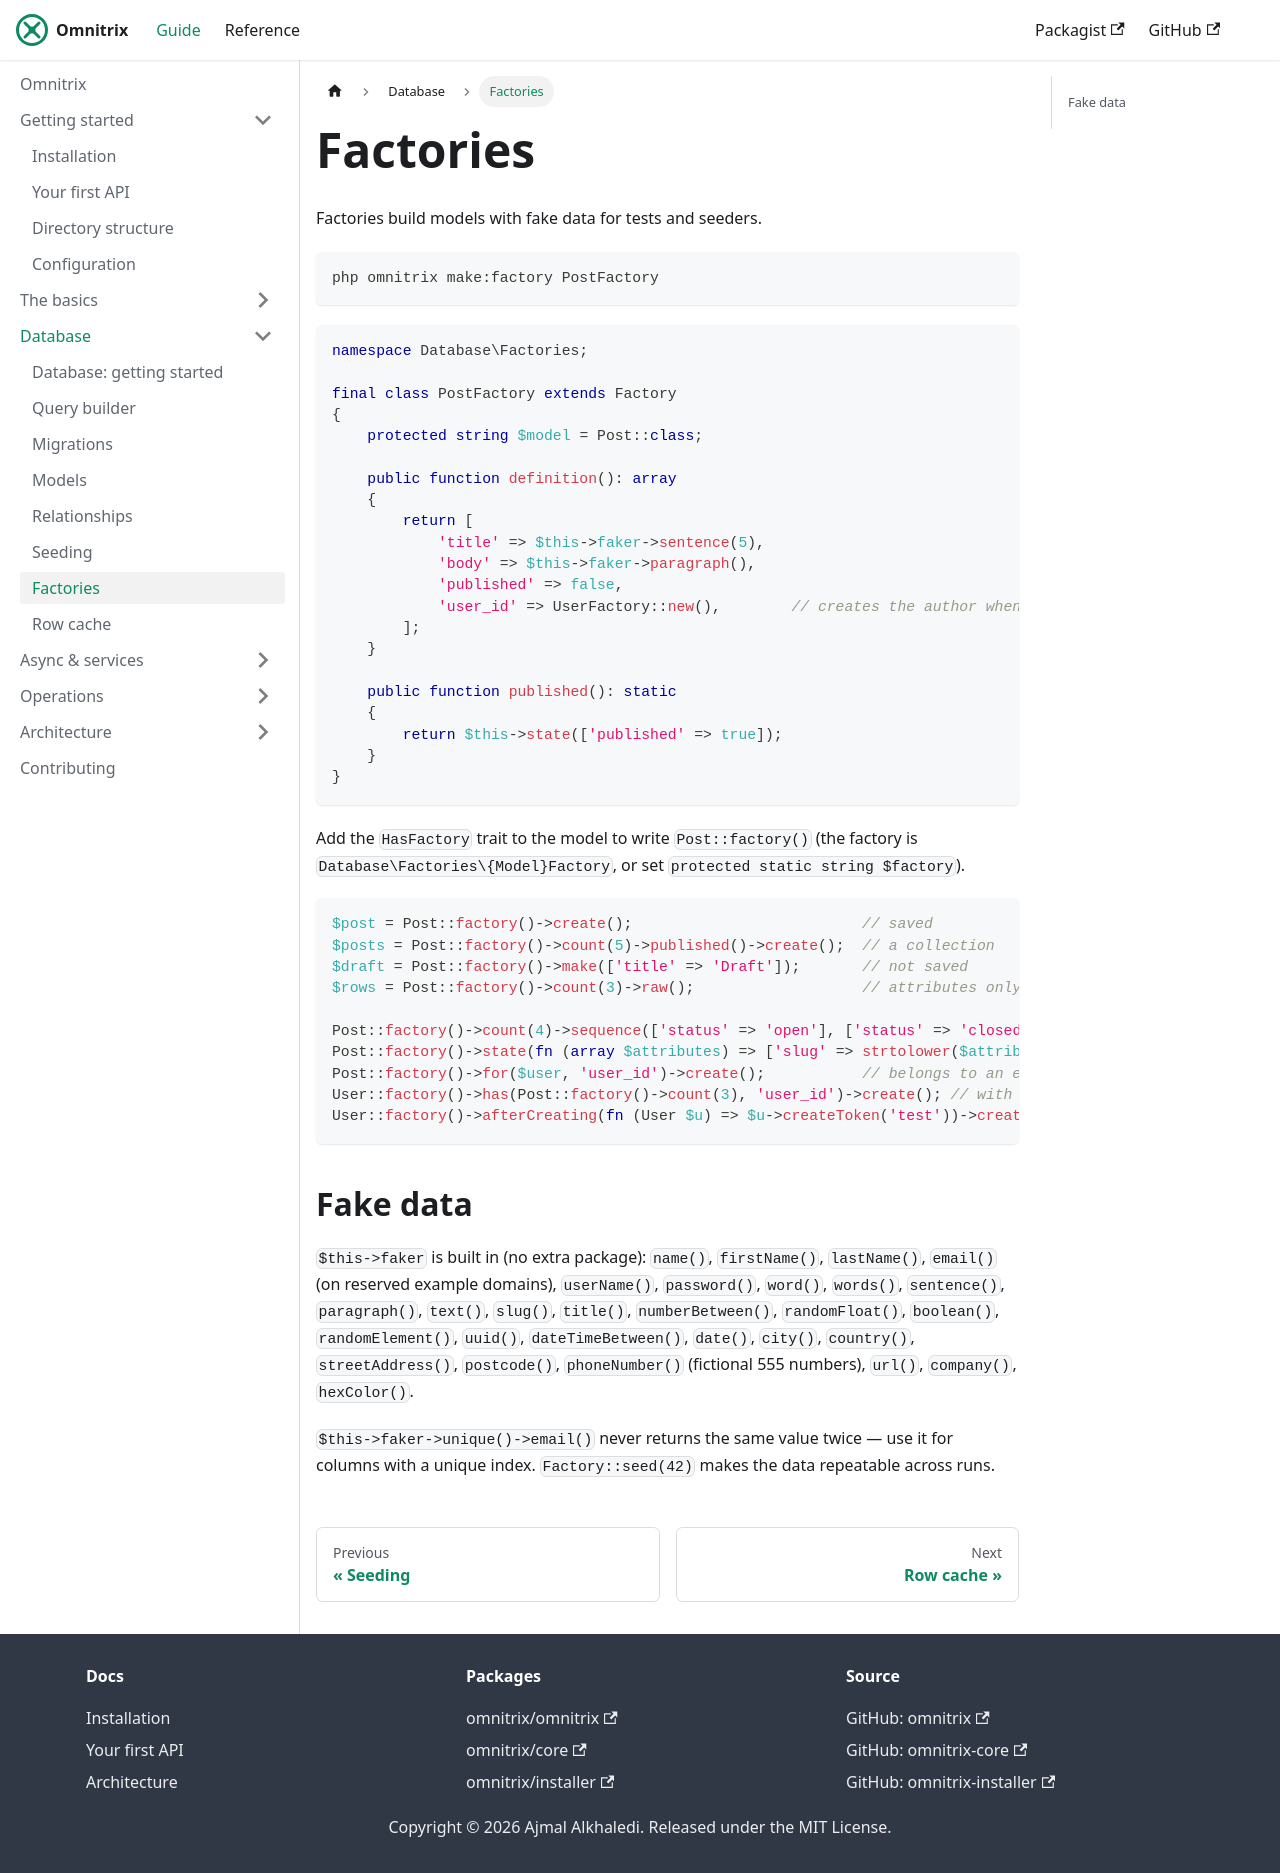

repository: AjmalAlkhaledi/omnitrix-docs · page: database/factories.html · generator: docusaurus

---
sidebar_position: 7
---

# Factories

Factories build models with fake data for tests and seeders.

```bash
php omnitrix make:factory PostFactory
```

```php
namespace Database\Factories;

final class PostFactory extends Factory
{
    protected string $model = Post::class;

    public function definition(): array
    {
        return [
            'title' => $this->faker->sentence(5),
            'body' => $this->faker->paragraph(),
            'published' => false,
            'user_id' => UserFactory::new(),        // creates the author when the post is created
        ];
    }

    public function published(): static
    {
        return $this->state(['published' => true]);
    }
}
```

Add the `HasFactory` trait to the model to write `Post::factory()` (the factory is
`Database\Factories\{Model}Factory`, or set `protected static string $factory`).

```php
$post = Post::factory()->create();                          // saved
$posts = Post::factory()->count(5)->published()->create();  // a collection
$draft = Post::factory()->make(['title' => 'Draft']);       // not saved
$rows = Post::factory()->count(3)->raw();                   // attributes only

Post::factory()->count(4)->sequence(['status' => 'open'], ['status' => 'closed'])->create();
Post::factory()->state(fn (array $attributes) => ['slug' => strtolower($attributes['title'])])->create();
Post::factory()->for($user, 'user_id')->create();           // belongs to an existing model
User::factory()->has(Post::factory()->count(3), 'user_id')->create(); // with children
User::factory()->afterCreating(fn (User $u) => $u->createToken('test'))->create();
```

## Fake data

`$this->faker` is built in (no extra package): `name()`, `firstName()`, `lastName()`, `email()`
(on reserved example domains), `userName()`, `password()`, `word()`, `words()`, `sentence()`,
`paragraph()`, `text()`, `slug()`, `title()`, `numberBetween()`, `randomFloat()`, `boolean()`,
`randomElement()`, `uuid()`, `dateTimeBetween()`, `date()`, `city()`, `country()`,
`streetAddress()`, `postcode()`, `phoneNumber()` (fictional 555 numbers), `url()`, `company()`,
`hexColor()`.

`$this->faker->unique()->email()` never returns the same value twice — use it for columns with a
unique index. `Factory::seed(42)` makes the data repeatable across runs.
